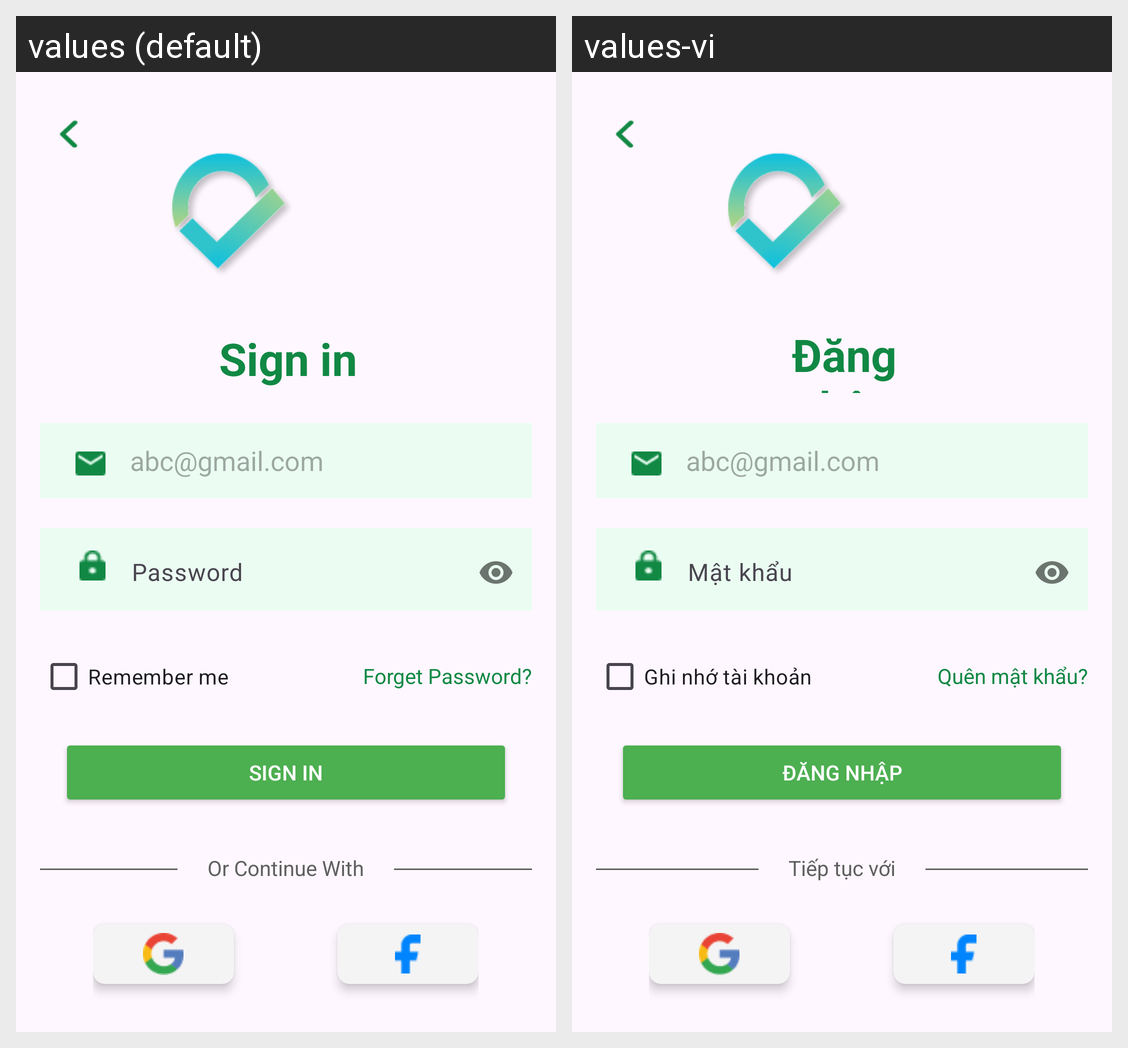

Translations of the strings shown on this Android screen, per locale in the grid:
Android screen res/layout/activity_sign_in.xml rendered under 2 locales, left to right: values (default), values-vi. Device: Nexus 5 (rendered at 1080×1920; each locale shown at half size, 540×960, under a caption strip naming it); theme Theme.Authentication_UIUX.
Strings drawn on this screen, with the default value and each locale's value (text and hints the layout hard-codes, and strings that could not be matched under every locale, appear in the picture but are not listed):

Sign_in
  values: Sign in
  values-vi: Đăng nhập

Password
  values: Password
  values-vi: Mật khẩu

Remember_me
  values: Remember me
  values-vi: Ghi nhớ tài khoản

Forget_Password
  values: Forget Password?
  values-vi: Quên mật khẩu?

SIGN_IN
  values: SIGN IN
  values-vi: ĐĂNG NHẬP

Or_Continue_With
  values: Or Continue With
  values-vi: Tiếp tục với
